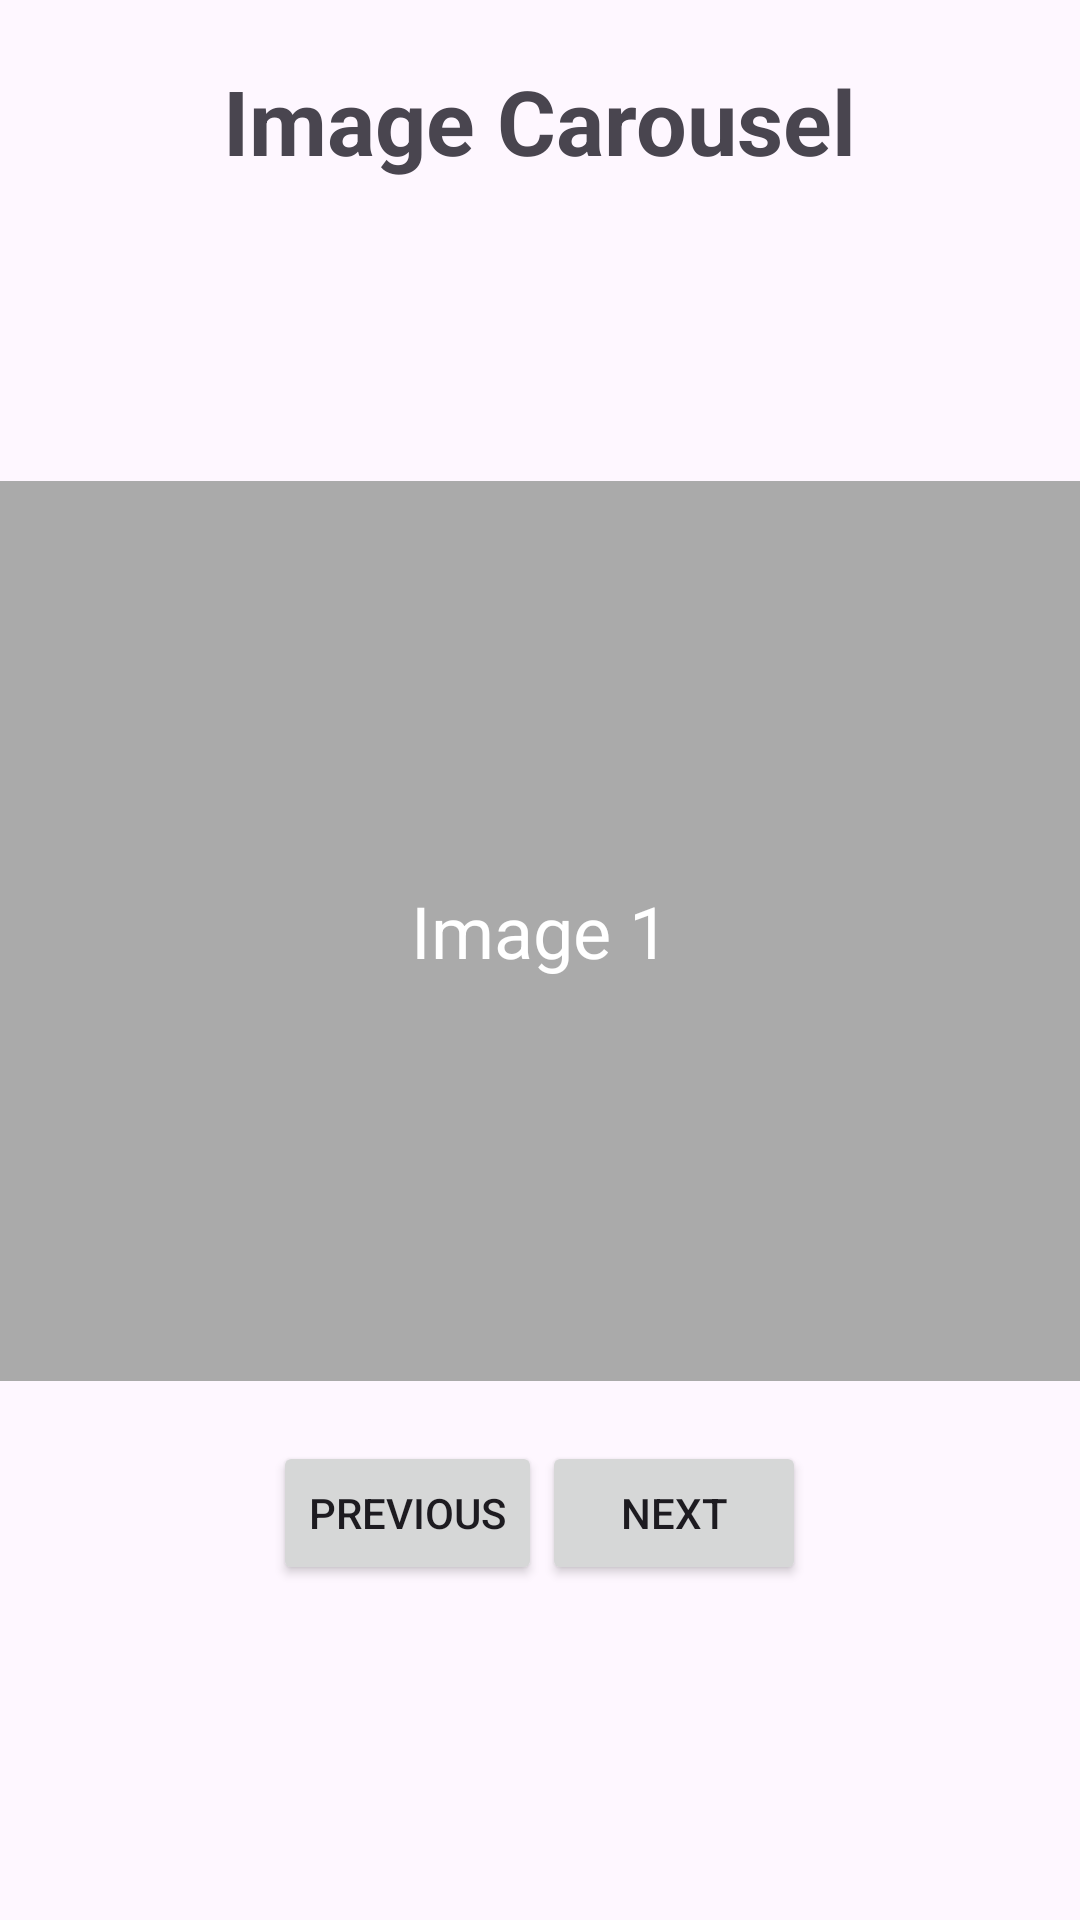

Here is an Android app screen rendered from its layout file. Give the layout XML and the strings, colors and styles it references.
<!-- AndroidManifest.xml: application theme Theme.AndroidApps -->
<!-- res/layout/activity_image_carousel.xml -->
<?xml version="1.0" encoding="utf-8"?>
<LinearLayout
    xmlns:android="http://schemas.android.com/apk/res/android"
    android:layout_width="match_parent"
    android:layout_height="match_parent"
    android:orientation="vertical">

    <TextView
        android:layout_width="wrap_content"
        android:layout_height="wrap_content"
        android:text="Image Carousel"
        android:textStyle="bold"
        android:layout_marginTop="20dp"
        android:layout_gravity="center"
        android:textSize="30sp"
         />

    <TextView
        android:layout_marginTop="100dp"
        android:id="@+id/tv_image"
        android:layout_width="match_parent"
        android:layout_height="300dp"
        android:text="Image 1"
        android:textSize="24sp"
        android:gravity="center"
        android:background="@android:color/darker_gray"
        android:textColor="@android:color/white" />

    <LinearLayout
        android:layout_width="wrap_content"
        android:layout_height="wrap_content"
        android:orientation="horizontal"
        android:layout_gravity="center"
        android:layout_marginTop="20dp">

        <Button
            android:id="@+id/btn_previous"
            android:layout_width="wrap_content"
            android:layout_height="wrap_content"
            android:text="Previous" />

        <Button
            android:id="@+id/btn_next"
            android:layout_width="wrap_content"
            android:layout_height="wrap_content"
            android:text="Next" />
    </LinearLayout>
</LinearLayout>
<!-- resources referenced by this layout -->
<resources>
  <style name="Theme.AndroidApps" parent="Base.Theme.AndroidApps" />
  <style name="Base.Theme.AndroidApps" parent="Theme.Material3.DayNight.NoActionBar">
          
          
      </style>
</resources>
